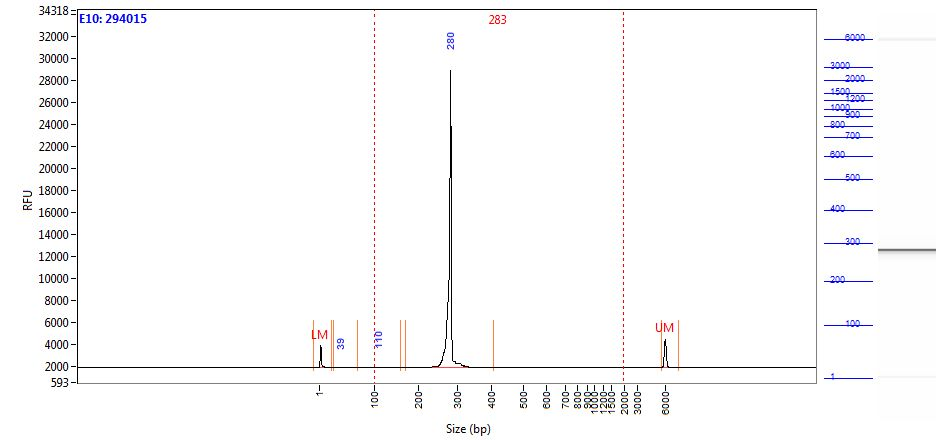

The table this chart was drawn from, first rows:
Size (bp), Intensity
0.58, 1986
1.00, 1711
2.00, 1163
2.42, 637.1
2.84, 299.9
3.26, 143.5
3.68, 87.78
4.10, 79.86
4.52, 71.95
4.94, 70.10
5.36, 71.81
5.79, 71.63
6.21, 68.56
6.63, 63.96
7.05, 58.38
7.47, 51.34
7.89, 43.01
8.31, 34.35
8.73, 26.38
9.15, 20.32
9.57, 17.04
9.99, 16.10
10.41, 16.38
10.83, 16.88
11.25, 16.77
11.67, 16.66
12.09, 15.46
12.52, 14.05
12.94, 13.18
13.36, 12.68
13.78, 11.65
14.20, 9.58
14.62, 7.63
15.04, 7.10
15.46, 7.58
15.88, 8.16
16.30, 8.47
16.72, 8.22
17.14, 7.47
17.56, 6.75
17.98, 6.41
18.40, 6.42
18.82, 6.43
19.24, 6.42
19.67, 6.08
20.09, 5.58
20.51, 4.99
20.93, 4.17
21.35, 3.80
21.77, 4.36
22.19, 4.85
22.61, 4.42
23.03, 3.92
23.45, 4.34
23.87, 5.58
24.29, 6.70
24.71, 6.75
25.13, 5.44
25.55, 4.46
25.97, 3.48
... 1,938 more rows
